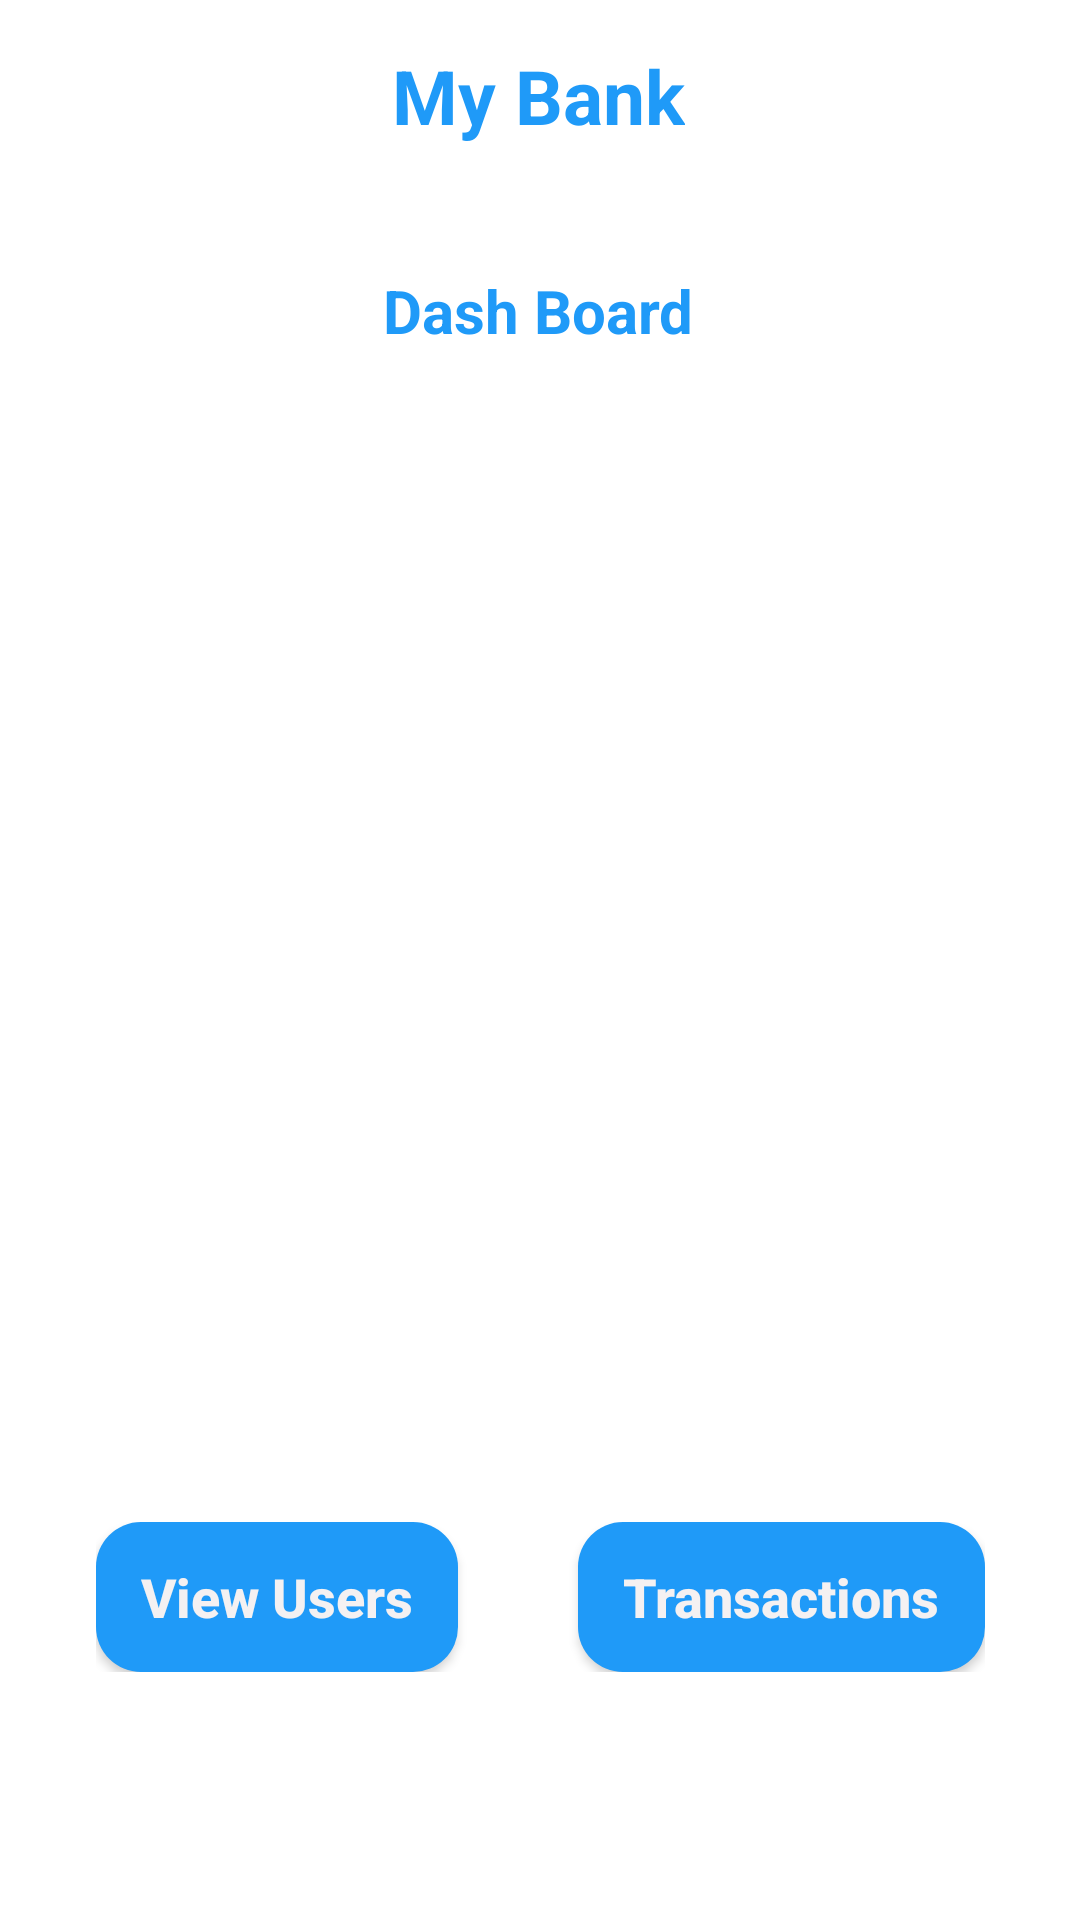

Reconstruct the res/layout file that produces this screen, plus the resources it refers to.
<!-- AndroidManifest.xml: activity theme AppTheme.NoActionBar -->
<!-- res/layout/activity_main.xml -->
<?xml version="1.0" encoding="utf-8"?>
<androidx.constraintlayout.widget.ConstraintLayout xmlns:android="http://schemas.android.com/apk/res/android"
    xmlns:app="http://schemas.android.com/apk/res-auto"
    xmlns:tools="http://schemas.android.com/tools"
    android:layout_width="match_parent"
    android:layout_height="match_parent"
    android:background="@color/white"
    tools:context=".MainActivity">

    <TextView
        android:id="@+id/b_name"
        android:layout_width="wrap_content"
        android:layout_height="wrap_content"
        android:layout_centerHorizontal="true"
        android:paddingTop="15dp"
        android:text="My Bank"
        android:textAllCaps="false"
        android:textColor="#1F9AF8"
        android:textSize="25sp"
        android:textStyle="bold"
        android:visibility="visible"
        app:layout_constraintEnd_toEndOf="parent"
        app:layout_constraintHorizontal_bias="0.498"
        app:layout_constraintStart_toStartOf="parent"
        tools:ignore="MissingConstraints"
        tools:layout_editor_absoluteY="0dp" />
    <TextView
        android:id="@+id/dashboard"
        android:layout_width="wrap_content"
        android:layout_height="wrap_content"
        android:layout_centerHorizontal="true"
        android:paddingTop="90dp"
        android:text="Dash Board"
        android:textAllCaps="false"
        android:textColor="#1F9AF8"
        android:textSize="20sp"
        android:textStyle="bold"
        android:visibility="visible"
        app:layout_constraintEnd_toEndOf="parent"
        app:layout_constraintHorizontal_bias="0.498"
        app:layout_constraintStart_toStartOf="parent"
        tools:ignore="MissingConstraints"
        tools:layout_editor_absoluteY="0dp" />

    <ImageView
        android:id="@+id/imageView"
        android:layout_width="400dp"
        android:layout_height="325dp"
        android:src="@drawable/home"
        app:layout_constraintBottom_toBottomOf="parent"
        app:layout_constraintEnd_toEndOf="parent"
        app:layout_constraintStart_toStartOf="parent"
        app:layout_constraintTop_toTopOf="parent"
        app:layout_constraintVertical_bias="0.316" />

    <LinearLayout
        android:layout_width="wrap_content"
        android:layout_height="wrap_content"
        app:layout_constraintBottom_toBottomOf="parent"
        app:layout_constraintEnd_toEndOf="parent"
        app:layout_constraintStart_toStartOf="parent"
        app:layout_constraintTop_toBottomOf="@+id/imageView">

        <Button
            android:id="@+id/view_users"
            android:layout_width="wrap_content"
            android:layout_height="50dp"
            android:layout_centerHorizontal="true"
            android:background="@drawable/button_radius"
            android:paddingHorizontal="15dp"
            android:paddingVertical="5dp"
            android:text="@string/view_users"
            android:textAlignment="center"
            android:textAllCaps="false"
            android:textColor="#F4F1F2"
            android:textSize="18sp"
            android:textStyle="bold"
            app:layout_constraintVertical_bias="0.303" />

        <Button
            android:id="@+id/view_trn"
            android:layout_width="wrap_content"
            android:layout_height="50dp"
            android:layout_centerHorizontal="true"
            android:layout_marginLeft="40dp"
            android:background="@drawable/button_radius"
            android:paddingHorizontal="15dp"
            android:paddingVertical="5dp"
            android:text="@string/transactions"
            android:textAlignment="center"
            android:textAllCaps="false"
            android:textColor="#F4F1F2"
            android:textSize="18sp"
            android:textStyle="bold"
            app:layout_constraintVertical_bias="0.303" />

    </LinearLayout>


</androidx.constraintlayout.widget.ConstraintLayout>
<!-- resources referenced by this layout -->
<resources>
  <!-- drawable button_radius (drawable) -->
  <?xml version="1.0" encoding="utf-8"?>
  <shape xmlns:android="http://schemas.android.com/apk/res/android"
      android:shape="rectangle">
  
      <solid android:color="#1F9AF8" />
      <corners android:radius="15dp" />
  
  </shape>
  <string name="transactions">Transactions</string>
  <string name="view_users">View Users</string>
  <style name="AppTheme.NoActionBar" parent="Theme.AppCompat.Light.NoActionBar">
          
          <item name="colorPrimary">#311B92</item>
          <item name="colorPrimaryDark">#311B92</item>
          <item name="colorAccent">#311B92</item>
      </style>
  <!-- not gathered from this repository: default colours our renderer supplied (Android Studio template values) -->
  <color name="white">#FFFFFFFF</color>
</resources>
